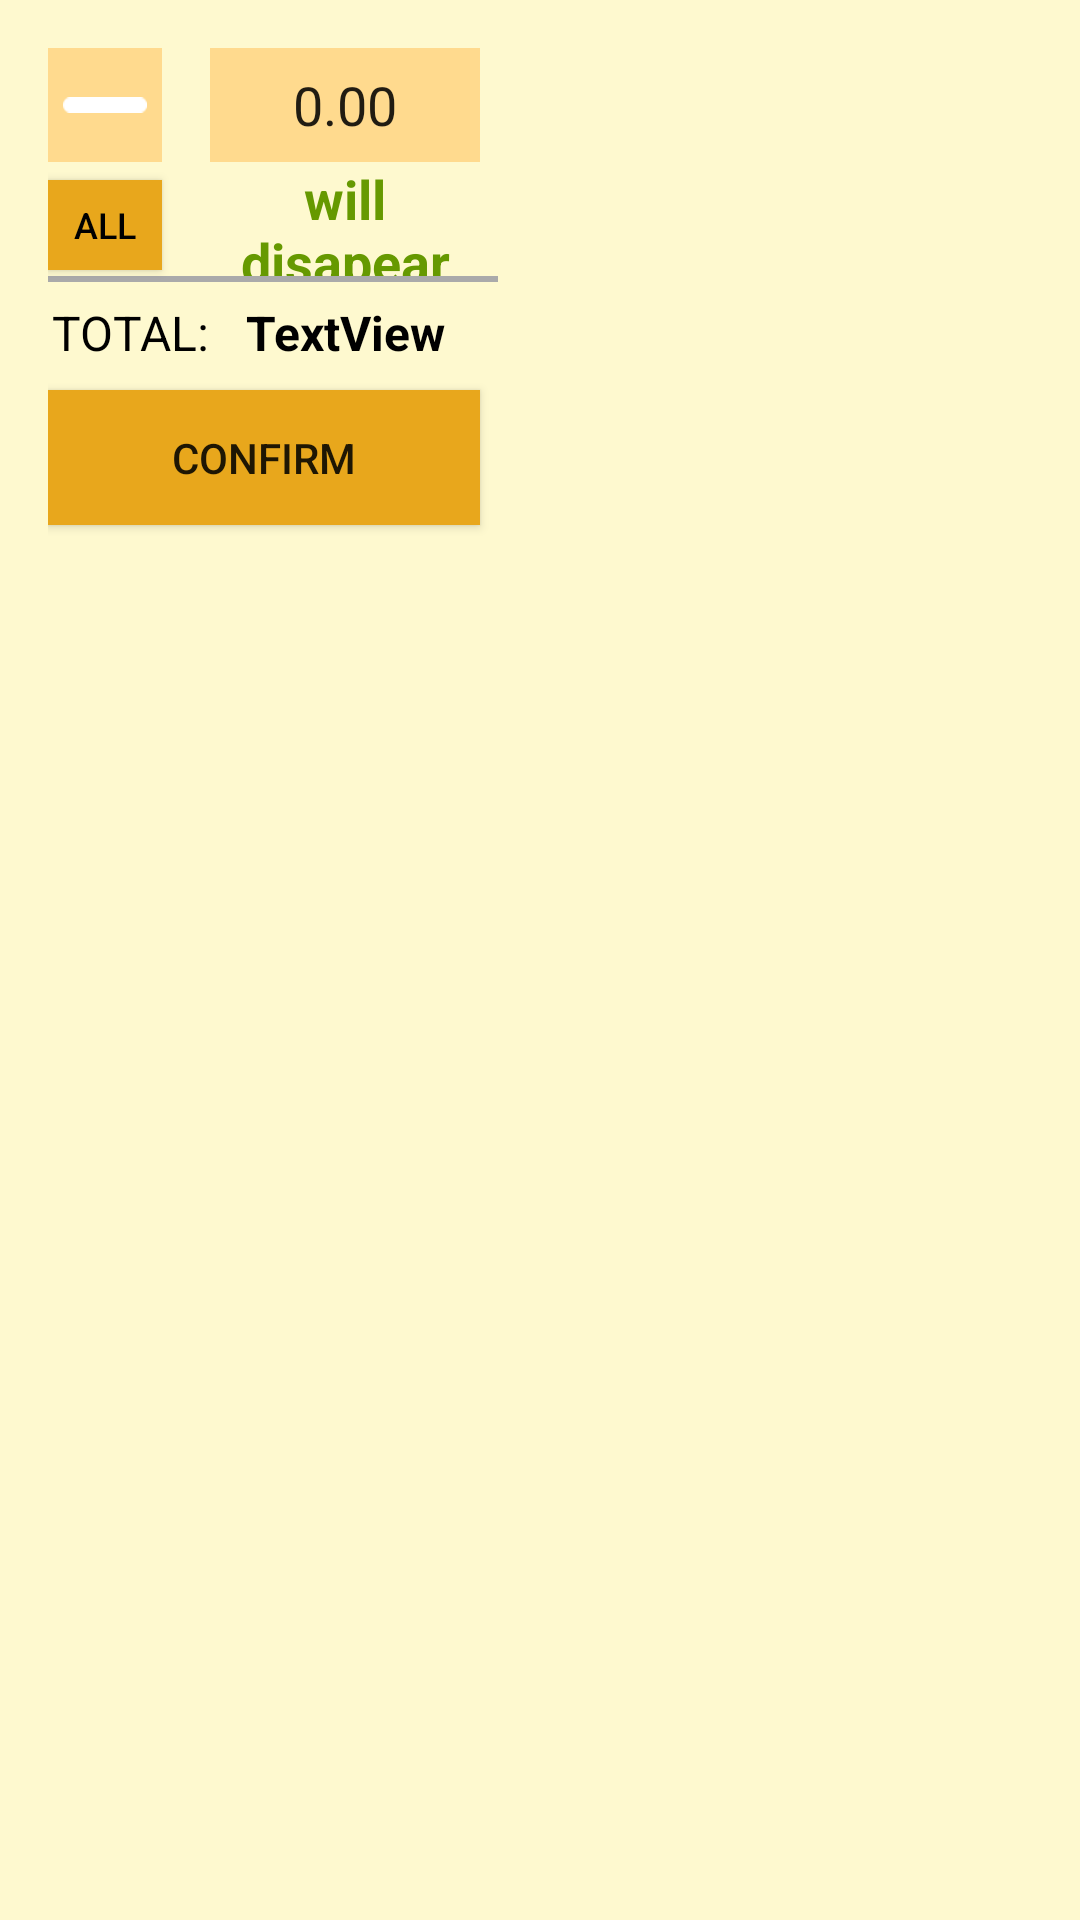

Write the Android layout XML for this screen, with the resource values it uses.
<!-- AndroidManifest.xml: application theme AppTheme -->
<!-- res/layout/pop_up_amount.xml -->
<?xml version="1.0" encoding="utf-8"?>
<RelativeLayout xmlns:android="http://schemas.android.com/apk/res/android"
    android:layout_height="200dp"
    android:background="@color/PaleYellow"
    android:paddingBottom="16dp"
    android:paddingEnd="16dp"
    android:paddingStart="16dp"
    android:paddingTop="16dp"
    android:layout_width="180dp">

    <Button
        android:text="@string/Sall"
        android:id="@+id/bt_pu_all"
        android:textColor="@android:color/background_dark"
        android:background="@color/colorPrimary"
        android:layout_height="30dp"
        android:layout_above="@+id/tv_pu"
        android:layout_alignStart="@+id/separator"
        android:layout_marginBottom="2dp"
        android:textAllCaps="false"
        android:layout_width="38dp"
        android:textSize="12sp" />

    <ImageView
        android:layout_width="38dp"
        android:layout_height="38dp"
        android:id="@+id/bt_pu_plus"
        android:background="@color/ColorSecondary"
        android:tint="@android:color/background_light"
        android:src="@android:drawable/button_onoff_indicator_off"
        android:paddingStart="5dp"
        android:paddingEnd="5dp"
        android:layout_alignParentTop="true"
        android:layout_alignStart="@+id/separator" />

    <Button
        android:text="@string/Sconfirm"
        android:layout_width="400dp"
        android:layout_below="@+id/tv_pu_total"
        android:id="@+id/bt_pu_confirm"
        android:layout_height="45dp"
        android:background="@color/colorPrimary"
        android:layout_alignEnd="@+id/tv_pu_total"
        android:layout_alignStart="@+id/separator" />

    <TextView
        android:text="@string/Stotal"
        android:layout_height="38dp"
        android:id="@+id/tv_pu"
        android:textSize="16sp"
        android:textColor="@android:color/background_dark"
        android:layout_alignParentStart="true"
        android:layout_below="@+id/tv_pu_amount"
        android:gravity="center"
        android:layout_width="55dp" />

    <EditText
        android:layout_height="38dp"
        android:inputType="numberDecimal"
        android:ems="10"
        android:id="@+id/bt_pu_input"
        android:text="@string/S000"
        android:layout_width="90dp"
        android:gravity="center"
        android:layout_alignParentTop="true"
        android:layout_toEndOf="@+id/bt_pu_plus"
        android:layout_marginStart="16dp"
        android:background="@color/ColorSecondary" />

    <TextView
        android:text="@string/None"
        android:layout_width="90dp"
        android:layout_height="38dp"
        android:id="@+id/tv_pu_amount"
        android:textColor="@android:color/holo_green_dark"
        android:textSize="18sp"
        android:textStyle="bold"
        android:gravity="center_vertical|center_horizontal"
        android:textAlignment="gravity"
        android:layout_below="@+id/bt_pu_input"
        android:layout_alignStart="@+id/bt_pu_input" />

    <TextView
        android:text="TextView"
        android:layout_width="90dp"
        android:layout_height="38dp"
        android:id="@+id/tv_pu_total"
        android:gravity="center"
        android:textColor="@android:color/background_dark"
        android:textSize="16sp"
        android:textStyle="bold"
        android:layout_below="@+id/tv_pu_amount"
        android:layout_alignStart="@+id/tv_pu_amount" />

    <TextView
        android:id="@+id/separator"
        android:layout_height="2dp"
        android:layout_below="@+id/bt_pu_all"
        android:layout_alignParentStart="true"
        android:layout_width="150dp"
        android:background="@android:color/darker_gray" />

</RelativeLayout>
<!-- resources referenced by this layout -->
<resources>
  <color name="ColorSecondary">#ffda8e</color>
  <color name="PaleYellow">#cafff9c4</color>
  <color name="colorPrimary">#e8a71c</color>
  <string name="None">will disapear</string>
  <string name="S000">0.00</string>
  <string name="Sall">ALL</string>
  <string name="Sconfirm">Confirm</string>
  <string name="Stotal">TOTAL:</string>
  <style name="AppTheme" parent="Theme.AppCompat.Light.NoActionBar">
          
          <item name="colorPrimary">@color/colorPrimary</item>
          <item name="colorPrimaryDark">@color/colorPrimaryDark</item>
          <item name="colorAccent">@color/colorAccent</item>
      </style>
  <color name="colorPrimaryDark">#303F9F</color>
  <color name="colorAccent">#ff4081</color>
</resources>
